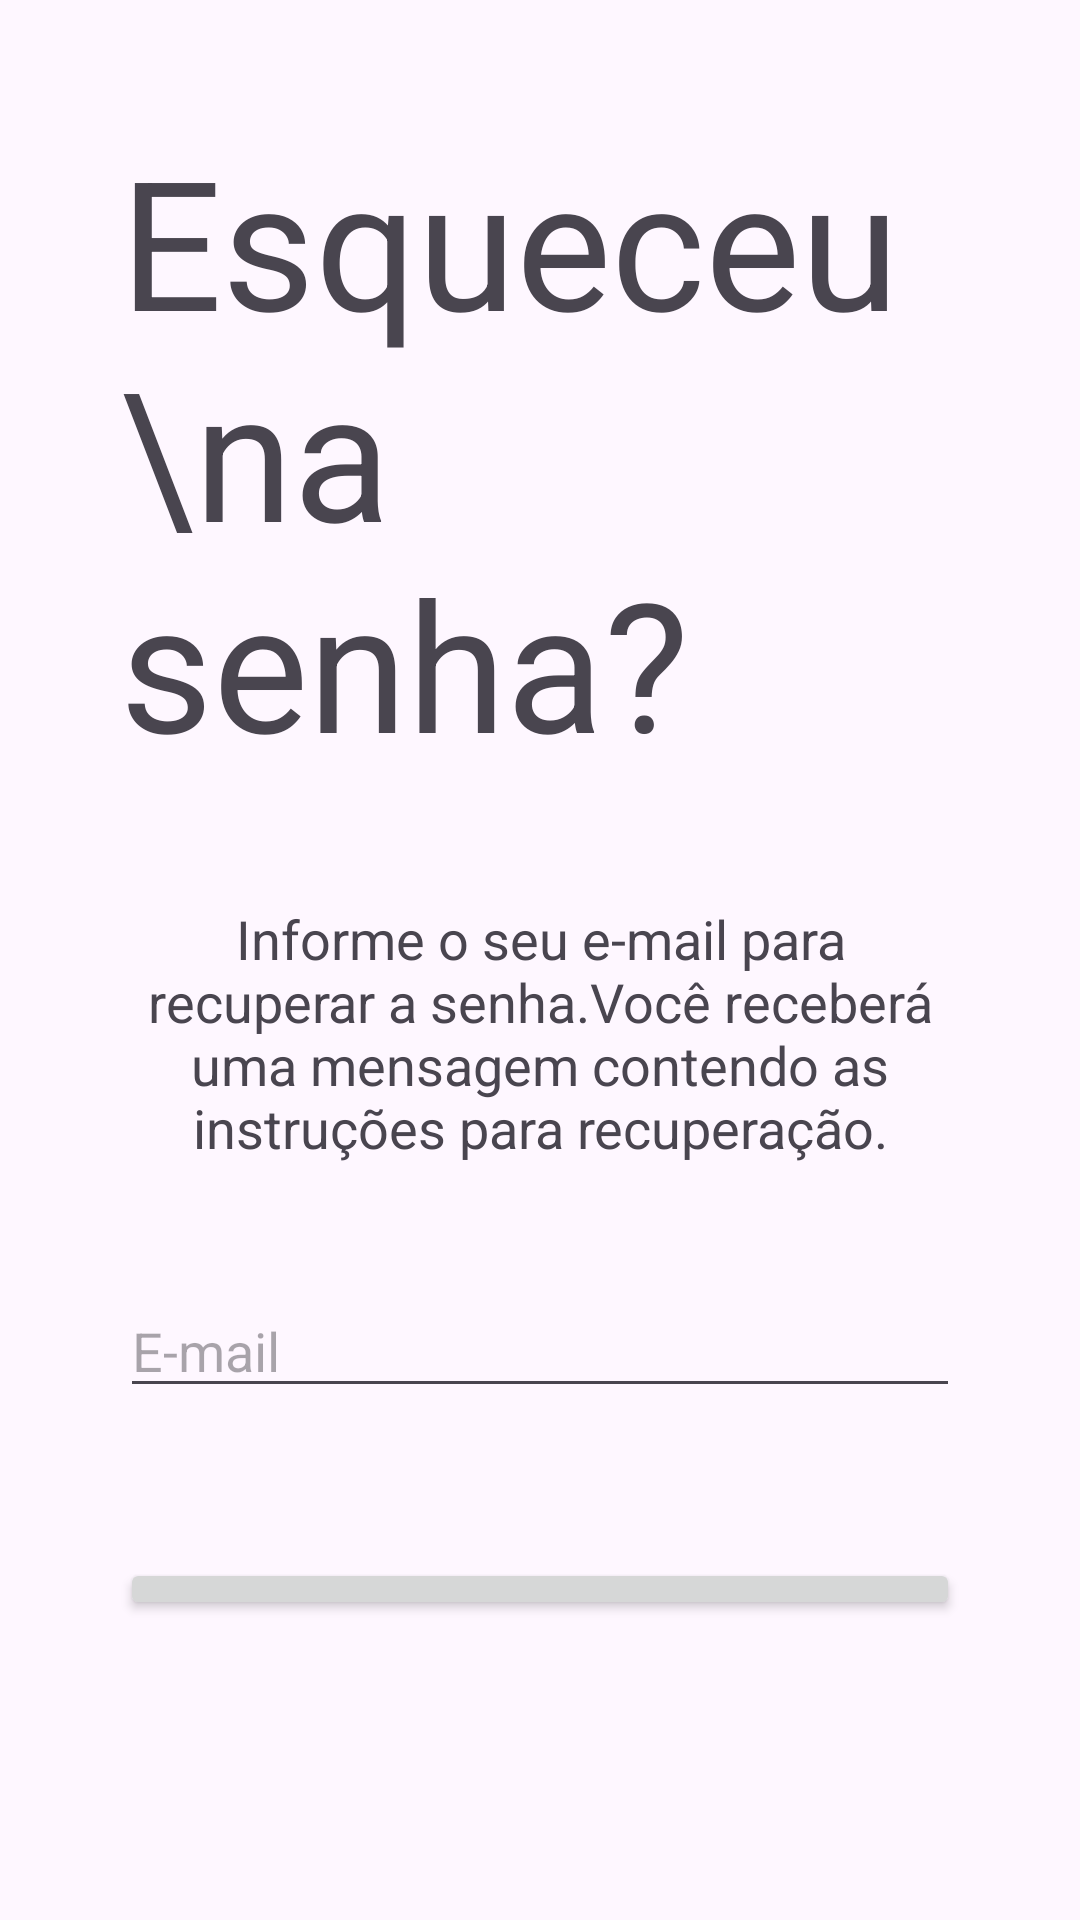

Reconstruct the res/layout file that produces this screen, plus the resources it refers to.
<!-- AndroidManifest.xml: application theme Theme.Trabalho_pratica -->
<!-- res/layout/activity_esqueceu_senha.xml -->
<?xml version="1.0" encoding="utf-8"?>
<LinearLayout xmlns:android="http://schemas.android.com/apk/res/android"
    xmlns:app="http://schemas.android.com/apk/res-auto"
    xmlns:tools="http://schemas.android.com/tools"
    android:layout_width="match_parent"
    android:layout_height="match_parent"
    android:orientation="vertical"
    android:padding="40dp"
    tools:context=".view.EsqueceuSenhaActivity">

    <TextView
        android:layout_width="match_parent"
        android:layout_height="wrap_content"
        android:text="Esqueceu \na senha?"
        android:textSize="60dp"
        android:layout_marginBottom="40dp" />

    <TextView
        android:layout_width="match_parent"
        android:layout_height="wrap_content"
        android:text="Informe o seu e-mail para recuperar a senha.Você receberá uma mensagem contendo as instruções para recuperação."
        android:textSize="18dp"
        android:textAlignment="center"
        android:layout_marginBottom="40dp" />

    <EditText
        android:id="@+id/txtEmail"
        android:layout_width="match_parent"
        android:layout_height="wrap_content"
        android:hint="E-mail"
        android:inputType="textEmailAddress"
        android:layout_marginBottom="20dp"/>


    <Button
        android:id="@+id/btnEnviar"
        android:layout_width="match_parent"
        android:layout_height="wrap_content"
        android:text="Enviar"
        android:layout_marginBottom="60dp"
        android:layout_marginTop="30dp" />

</LinearLayout>
<!-- resources referenced by this layout -->
<resources>
  <style name="Theme.Trabalho_pratica" parent="Base.Theme.Trabalho_pratica" />
  <style name="Base.Theme.Trabalho_pratica" parent="Theme.Material3.DayNight.NoActionBar">
          
          
      </style>
</resources>
